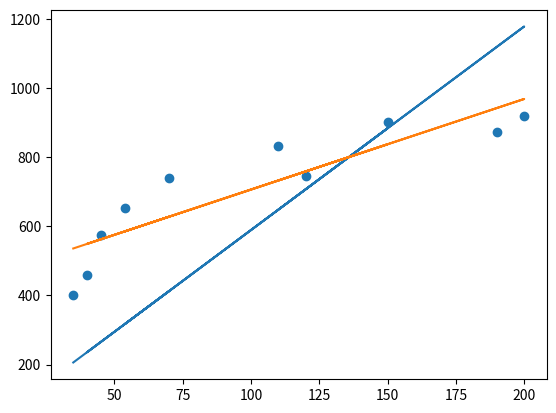

Source code (Python):
import numpy as np
import matplotlib.pyplot as plt
import seaborn as sns

x = np.array([35, 45, 190, 200, 40, 70, 54, 150, 120, 110])
y = np.array([401, 574, 874, 919, 459, 739, 653, 902, 746, 832])

b = (np.mean(x * y) - np.mean(x) * np.mean(y)) / (np.mean(x ** 2) - np.mean(x) ** 2)
a = np.mean(y) - b * np.mean(x)
print(a, b)
# 444.1773573243596 2.620538882402765

x = x.reshape((10, 1))
y = y.reshape((10, 1))
b1 = np.dot(np.linalg.inv(np.dot(x.T, x)), x.T @ y)
print(b1)
# [[5.88982042]]
plt.scatter(x, y)
plt.plot(x, b1 * x)
plt.plot(x, a + b * x)
plt.show()
